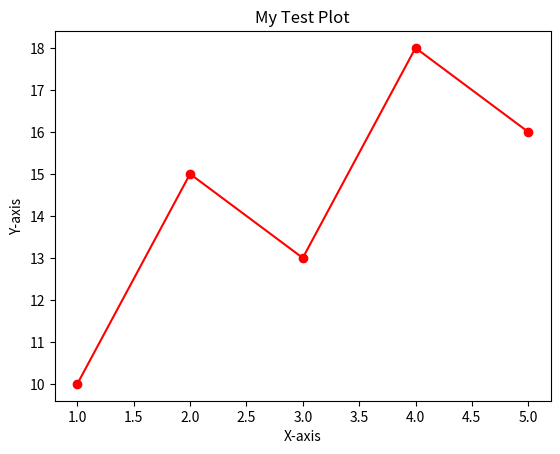

Here is the Python script that generated this plot:
# Обзор сторонних библиотек Python

'''
Задача:

    Выберите одну или несколько сторонних библиотек Python, например, requests, pandas, numpy, matplotlib, pillow.
    После выбора библиотек(-и) изучите документацию к ней(ним), ознакомьтесь с их основными возможностями и функциями. К каждой библиотеке дана ссылка на документацию ниже.

Если вы выбрали:

    requests - запросить данные с сайта и вывести их в консоль.
    pandas - считать данные из файла, выполнить простой анализ данных (на своё усмотрение) и вывести результаты в консоль.
    numpy - создать массив чисел, выполнить математические операции с массивом и вывести результаты в консоль.
    matplotlib - визуализировать данные с помощью библиотеки любым удобным для вас инструментом из библиотеки.
    pillow - обработать изображение, например, изменить его размер, применить эффекты и сохранить в другой формат.

В приложении к ссылке на GitHub напишите комментарий о возможностях, которые предоставила вам выбранная библиотека и как вы расширили возможности Python с её помощью.
Примечания:

    Можете выбрать не более 3-х библиотек для изучения.
    Желательно продемонстрировать от 3-х функций/классов/методов/операций из каждой выбранной библиотеки.
'''

# Pandas
import pandas as pd

data = {'Name': ['Alice', 'Bob', 'Charlie', 'David'],
        'Age': [25, 30, 35, 40],
        'City': ['New York', 'Los Angeles', 'Chicago', 'Houston']}
df = pd.DataFrame(data)

print('\nPandas')
print(df.head())
print(df.info())

filtered_df = df[df['Age'] > 30]
print(filtered_df)


# Numpy
import numpy as np

arr = np.arange(1, 9)           # Generate 8 elements

print('\nNumpy')
print('Sum:', np.sum(arr))
print('Mean:', np.mean(arr))
print('Max:', np.max(arr))

print('array:', arr)
reshaped_arr = arr.reshape(2, 4)        # 2 rows, 4 columns
print('Reshaped array (2 row, 4 columns:\n', reshaped_arr)

reshaped_arr = arr.reshape(4, 2)        # 4 rows, 2 columns
print('Reshaped array (4 row, 2 columns:\n', reshaped_arr)


# Matplotlib
import matplotlib.pyplot as plt

# Data for the x and y coordinates
x = [1, 2, 3, 4, 5]
y = [10, 15, 13, 18, 16]

# Create a line plot
plt.plot(x, y, marker='o', color='red')

# Add labels and title
plt.xlabel('X-axis')
plt.ylabel('Y-axis')
plt.title('My Test Plot')

plt.savefig('module_11_1_test_plot.png')   # save to directory

plt.show()      # show on the screen